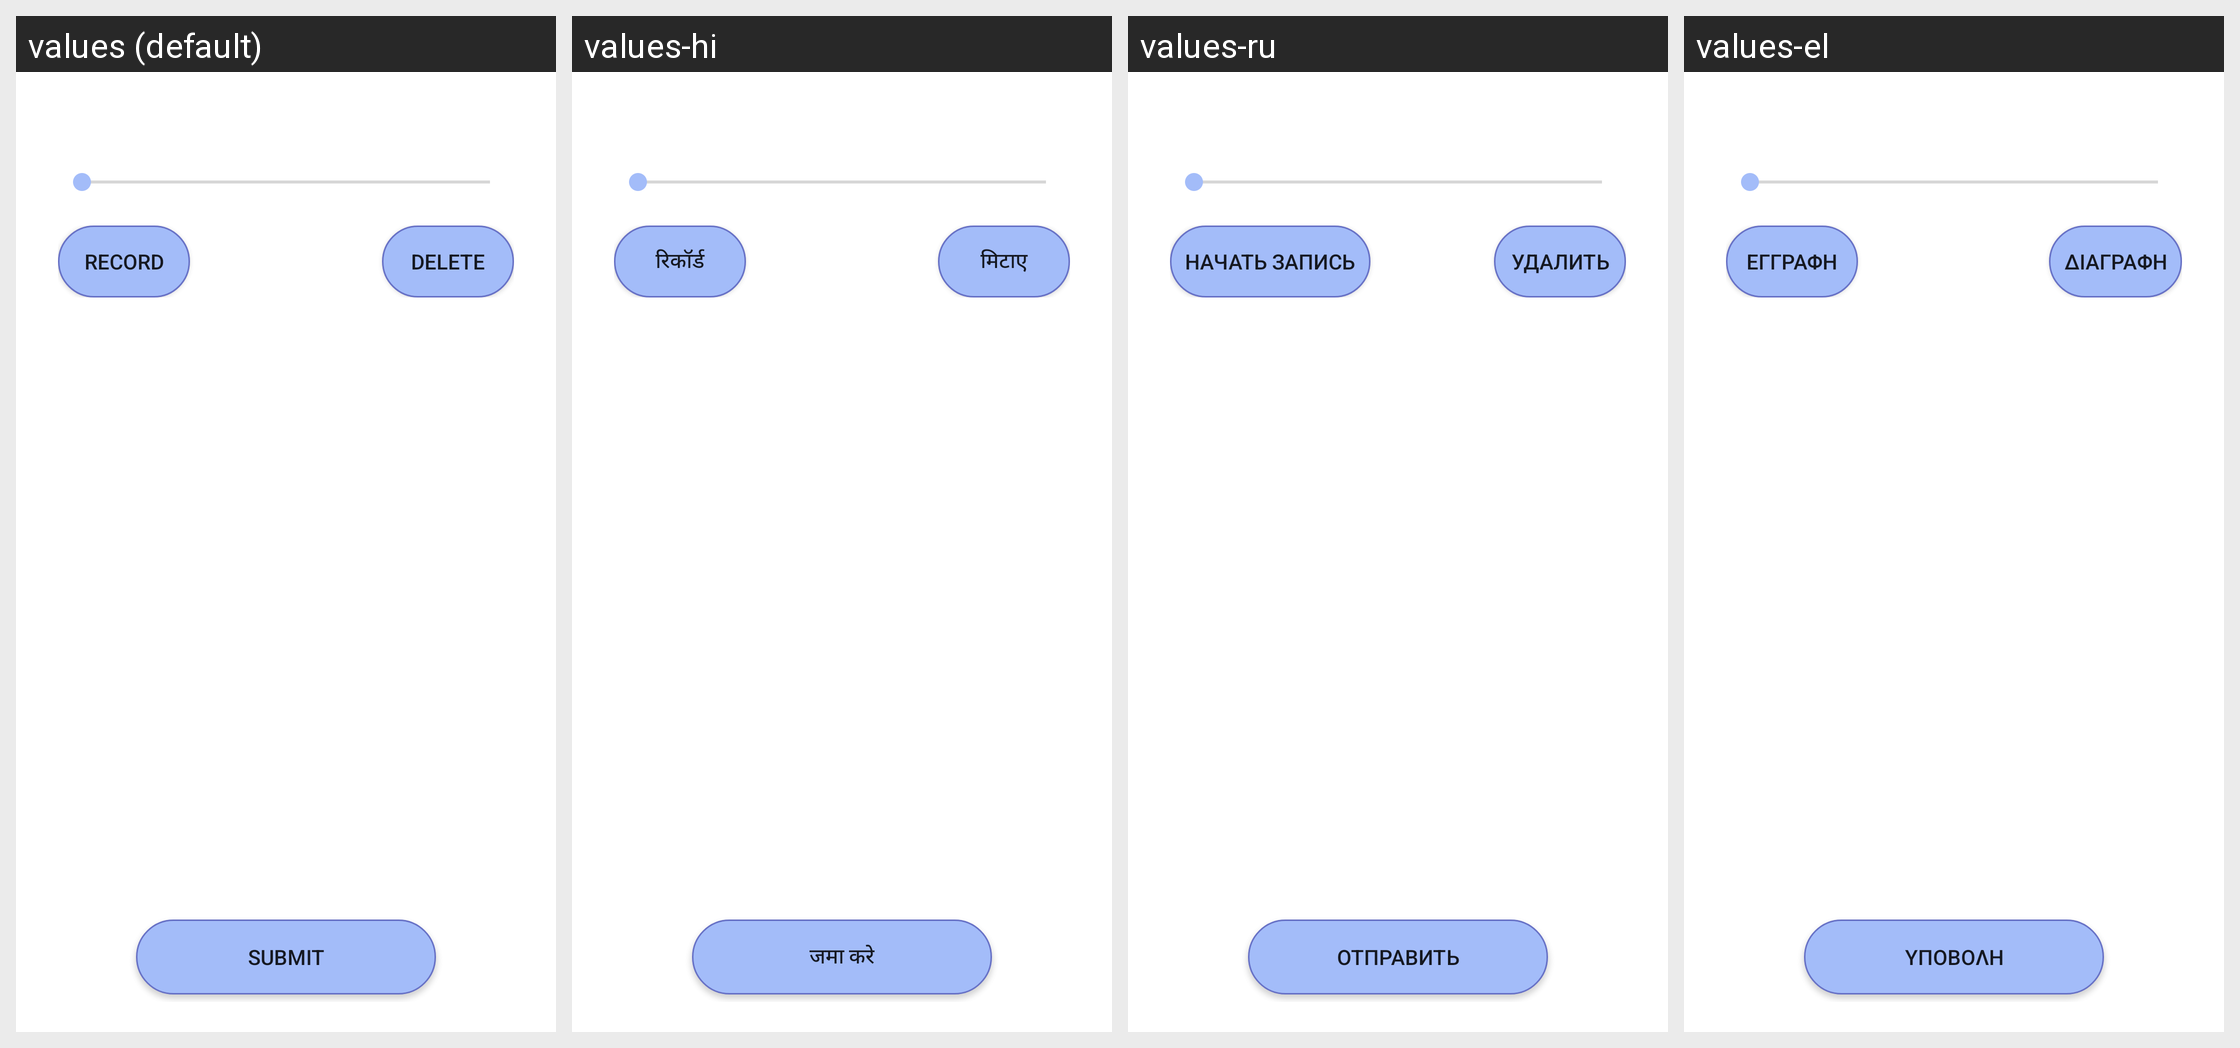

The same Android screen rendered under several of its app's locales, left to right. List the strings drawn on it with the default value and each locale's translation.
Android screen res/layout/fragment_questionnaire_audio_record.xml rendered under 4 locales, left to right: values (default), values-hi, values-ru, values-el. Device: Nexus 5 (rendered at 1080×1920; each locale shown at half size, 540×960, under a caption strip naming it); theme AppTheme.
Other locales in the repository, not shown: values-de, values-es, values-fr, values-it, values-pt, values-ro, values-zh.
Strings drawn on this screen, with the default value and each locale's value (text and hints the layout hard-codes appear in the picture but are not listed):

submit
  values: Submit
  values-hi: जमा करे
  values-ru: Отправить
  values-el: Υποβολή

record
  values: Record
  values-hi: रिकॉर्ड
  values-ru: Начать запись
  values-el: Εγγραφή

delete
  values: Delete
  values-hi: मिटाए
  values-ru: Удалить
  values-el: Διαγραφή
